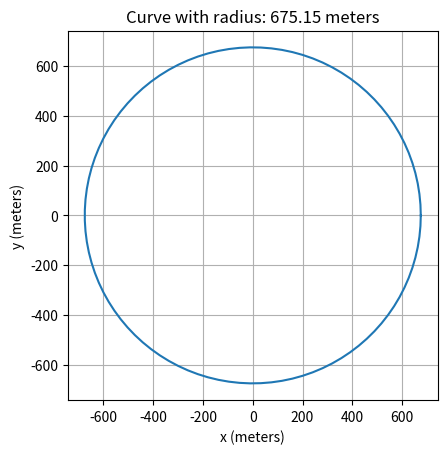

The matplotlib source for this figure:
from math import tan, radians
import numpy as np
import matplotlib.pyplot as plt
#(Vˆ2)/11.26*tg(30)

v = 120; # Aircraft speed in knots
a = 30; # Curver angle in degrees

def calculate_radius(v,a):
    #v= v/1.852; #Uncoment to use km/h instead of knots on input
    angle_in_radians = radians(a)
    result = (v**2)/(11.26*tan(angle_in_radians));
    result = result*0.3048; #Convert to meters
    return result;


radius = calculate_radius(v, a)

theta = np.linspace(0, 2 * np.pi, 100)
x = radius * np.cos(theta)
y = radius * np.sin(theta)

plt.plot(x, y)
plt.gca().set_aspect('equal', adjustable='box')
plt.title(f'Curve with radius: {radius:.2f} meters')
plt.xlabel('x (meters)')
plt.ylabel('y (meters)')
plt.grid(True)
plt.show()